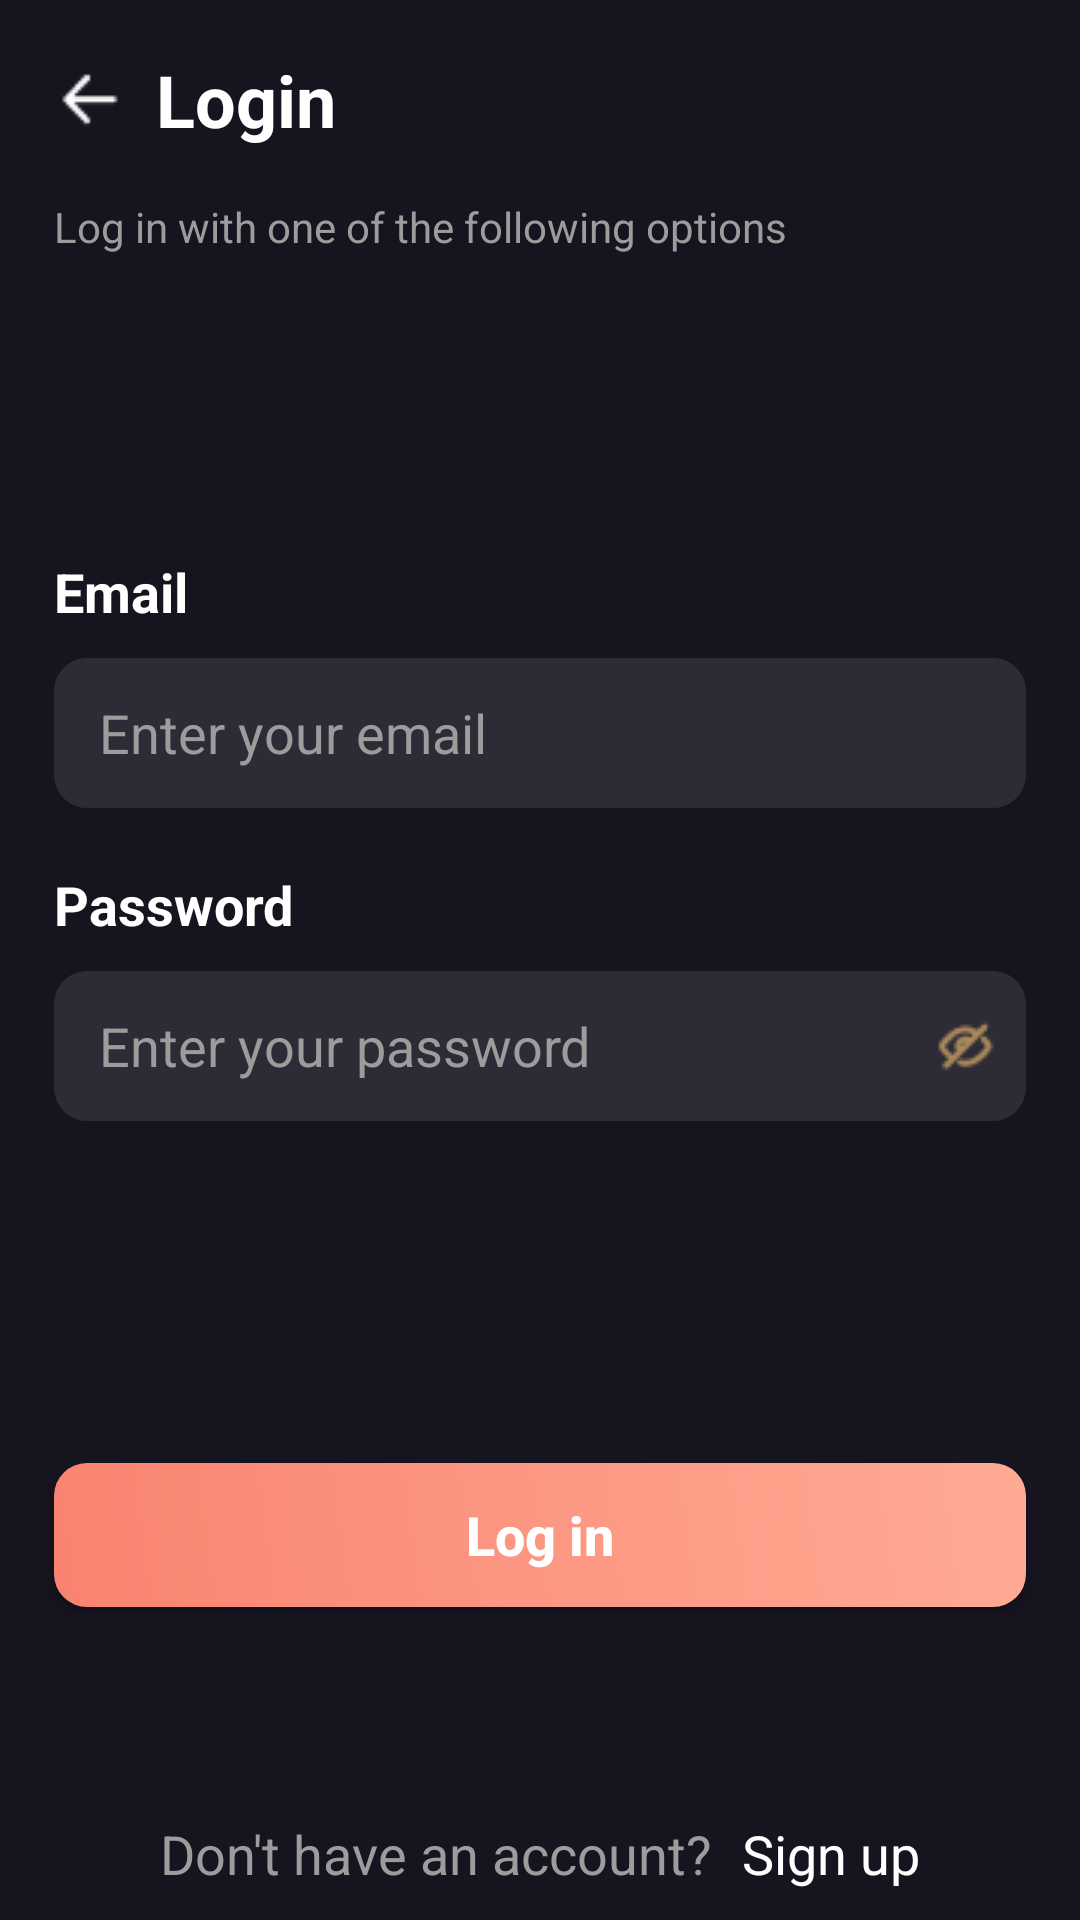

Write the Android layout XML for this screen, with the resource values it uses.
<!-- AndroidManifest.xml: application theme Theme.TheMovieDBApiProject -->
<!-- res/layout/fragment_sign_in.xml -->
<?xml version="1.0" encoding="utf-8"?>
<androidx.constraintlayout.widget.ConstraintLayout xmlns:android="http://schemas.android.com/apk/res/android"
    xmlns:app="http://schemas.android.com/apk/res-auto"
    xmlns:tools="http://schemas.android.com/tools"
    android:layout_width="match_parent"
    android:layout_height="match_parent"
    android:background="@color/darkBlue"
    tools:context=".SignInFragment">

    <androidx.constraintlayout.widget.Guideline
        android:id="@+id/startGuide"
        android:layout_width="wrap_content"
        android:layout_height="wrap_content"
        android:orientation="vertical"
        app:layout_constraintGuide_percent="0.05" />

    <androidx.constraintlayout.widget.Guideline
        android:id="@+id/endGuide"
        android:layout_width="wrap_content"
        android:layout_height="wrap_content"
        android:orientation="vertical"
        app:layout_constraintGuide_percent="0.95" />

    <ImageView
        android:id="@+id/ivBack"
        android:layout_width="wrap_content"
        android:layout_height="wrap_content"
        android:layout_marginTop="20dp"
        android:src="@drawable/left_arrow"
        app:layout_constraintStart_toStartOf="@id/startGuide"
        app:layout_constraintTop_toTopOf="parent"/>

    <TextView
        android:id="@+id/tvLoginText"
        android:layout_width="wrap_content"
        android:layout_height="wrap_content"
        android:layout_marginStart="10dp"
        android:text="@string/logInLabel"
        android:textColor="@color/white"
        android:textSize="24sp"
        android:textStyle="bold"
        app:layout_constraintEnd_toEndOf="@id/endGuide"
        app:layout_constraintHorizontal_bias="0.0"
        app:layout_constraintStart_toEndOf="@+id/ivBack"
        app:layout_constraintTop_toTopOf="@id/ivBack"
        app:layout_constraintBottom_toBottomOf="@id/ivBack"/>

    <TextView
        android:id="@+id/tvLoginDesc"
        android:layout_width="wrap_content"
        android:layout_height="wrap_content"
        android:layout_marginTop="20dp"
        android:text="@string/logInText"
        android:textColor="@color/lightGrey"
        app:layout_constraintEnd_toEndOf="@id/endGuide"
        app:layout_constraintHorizontal_bias="0.0"
        app:layout_constraintStart_toStartOf="@id/startGuide"
        app:layout_constraintTop_toBottomOf="@id/ivBack" />

    <TextView
        android:id="@+id/tvEmailText"
        android:layout_width="wrap_content"
        android:layout_height="wrap_content"
        android:layout_marginTop="100dp"
        android:text="@string/emailLabel"
        android:textColor="@color/white"
        android:textSize="18sp"
        android:textStyle="bold"
        app:layout_constraintEnd_toEndOf="@id/endGuide"
        app:layout_constraintHorizontal_bias="0.0"
        app:layout_constraintStart_toStartOf="@id/startGuide"
        app:layout_constraintTop_toBottomOf="@id/tvLoginDesc"/>

    <EditText
        android:id="@+id/etEmail"
        android:layout_width="0dp"
        android:layout_height="wrap_content"
        android:layout_marginTop="10dp"
        android:background="@drawable/selector_edit_text"
        android:hint="@string/emailHint"
        android:textColor="@color/white"
        android:paddingStart="15dp"
        android:paddingEnd="10dp"
        android:textColorHint="@color/lightGrey"
        app:layout_constraintEnd_toEndOf="@id/endGuide"
        app:layout_constraintStart_toStartOf="@id/startGuide"
        app:layout_constraintTop_toBottomOf="@id/tvEmailText" />

    <TextView
        android:id="@+id/tvPasswordText"
        android:layout_width="wrap_content"
        android:layout_height="wrap_content"
        android:layout_marginTop="20dp"
        android:text="@string/passwordLabel"
        android:textColor="@color/white"
        android:textSize="18sp"
        android:textStyle="bold"
        app:layout_constraintEnd_toEndOf="@id/endGuide"
        app:layout_constraintHorizontal_bias="0.0"
        app:layout_constraintStart_toStartOf="@id/startGuide"
        app:layout_constraintTop_toBottomOf="@id/etEmail" />

    <EditText
        android:id="@+id/etPassword"
        android:inputType="textPassword"
        android:layout_width="0dp"
        android:layout_height="wrap_content"
        android:layout_marginTop="10dp"
        android:background="@drawable/selector_edit_text"
        android:drawableEnd="@drawable/eye_closed"
        android:hint="@string/passwordHint"
        android:textColor="@color/white"
        android:paddingStart="15dp"
        android:paddingEnd="10dp"
        android:textColorHint="@color/lightGrey"
        app:layout_constraintEnd_toEndOf="@id/endGuide"
        app:layout_constraintStart_toStartOf="@id/startGuide"
        app:layout_constraintTop_toBottomOf="@id/tvPasswordText"/>

    <Button
        android:id="@+id/btnSingIn"
        android:layout_width="0dp"
        android:layout_height="wrap_content"
        android:layout_marginBottom="70dp"
        android:background="@drawable/selector_button"
        android:text="@string/btnLogInLabel"
        style="@style/Button"
        android:textColor="@color/white"
        app:layout_constraintBottom_toTopOf="@id/linearlayout"
        app:layout_constraintEnd_toEndOf="@id/endGuide"
        app:layout_constraintHorizontal_bias="0.0"
        app:layout_constraintStart_toStartOf="@id/startGuide"
        app:layout_constraintTop_toBottomOf="@id/etPassword"
        app:layout_constraintVertical_bias="1.0" />

    <androidx.appcompat.widget.LinearLayoutCompat
        android:id="@+id/linearlayout"
        android:layout_width="0dp"
        android:layout_height="wrap_content"
        android:gravity="center"
        android:layout_marginBottom="10dp"
        app:layout_constraintStart_toStartOf="@id/startGuide"
        app:layout_constraintEnd_toEndOf="@id/endGuide"
        app:layout_constraintBottom_toBottomOf="parent">

    <TextView
        android:id="@+id/tvAccountDesc"
        android:layout_width="wrap_content"
        android:layout_height="wrap_content"
        android:text="@string/createAccountLabel"
        android:textColor="@color/lightGrey"
        android:textSize="18sp"/>

    <TextView
        android:id="@+id/tvSignUpText"
        android:layout_width="wrap_content"
        android:layout_height="wrap_content"
        android:layout_marginStart="10dp"
        android:text="@string/signUpLabel"
        android:textColor="@color/white"
        android:textSize="18sp"/>

    </androidx.appcompat.widget.LinearLayoutCompat>

</androidx.constraintlayout.widget.ConstraintLayout>
<!-- resources referenced by this layout -->
<resources>
  <color name="darkBlue">#15141F</color>
  <color name="lightGrey">#9C9C9C</color>
  <color name="white">#FFFFFFFF</color>
  <!-- drawable eye_closed: png bitmap (drawable-v24, 644 bytes) -->
  <!-- drawable left_arrow: png bitmap (drawable-v24, 259 bytes) -->
  <!-- drawable selector_button (drawable) -->
  <?xml version="1.0" encoding="utf-8"?>
  <selector xmlns:android="http://schemas.android.com/apk/res/android">
  <item android:state_pressed="false">
      <shape android:shape="rectangle">
     <gradient android:angle="45"
         android:endColor="#FFAB94"
         android:startColor="#F98371"/>
  
      <corners android:bottomLeftRadius="11dp" android:bottomRightRadius="11dp" android:topLeftRadius="11dp" android:topRightRadius="11dp" />
      </shape>
  </item>
  </selector>
  <!-- drawable selector_edit_text (drawable) -->
  <?xml version="1.0" encoding="utf-8"?>
  <selector xmlns:android="http://schemas.android.com/apk/res/android">
      <item>
          <shape android:shape="rectangle">
              <solid android:color="@color/black10" />
              <size android:width="100dp"
                  android:height="50dp"/>
              <corners android:bottomLeftRadius="11dp" android:bottomRightRadius="11dp" android:topLeftRadius="11dp" android:topRightRadius="11dp" />
          </shape>
  
      </item>
  </selector>
  <string name="btnLogInLabel">Log in</string>
  <string name="createAccountLabel">Don\'t have an account?</string>
  <string name="emailHint">Enter your email</string>
  <string name="emailLabel">Email</string>
  <string name="logInLabel">Login</string>
  <string name="logInText">Log in with one of the following options</string>
  <string name="passwordHint">Enter your password</string>
  <string name="passwordLabel">Password</string>
  <string name="signUpLabel">Sign up</string>
  <style name="Button" parent="Widget.AppCompat.Button">
          <item name="android:textAllCaps">false</item>
          <item name="android:textSize">18sp</item>
          <item name="android:textStyle">bold</item>
  
      </style>
  <style name="Theme.TheMovieDBApiProject" parent="Theme.AppCompat.Light.NoActionBar">
          
          <item name="colorPrimary">@color/darkBlue</item>
          <item name="colorPrimaryVariant">@color/darkBlue</item>
          <item name="colorOnPrimary">@color/white</item>
  
          
          <item name="colorSecondary">@color/teal_200</item>
          <item name="colorSecondaryVariant">@color/teal_700</item>
          <item name="colorOnSecondary">@color/black</item>
          
          <item name="android:statusBarColor" tools:targetApi="l">?attr/colorPrimaryVariant</item>
          
      </style>
  <color name="black10">#1AFFFFFF</color>
  <color name="teal_200">#FF03DAC5</color>
  <color name="teal_700">#FF018786</color>
  <color name="black">#FF000000</color>
</resources>
